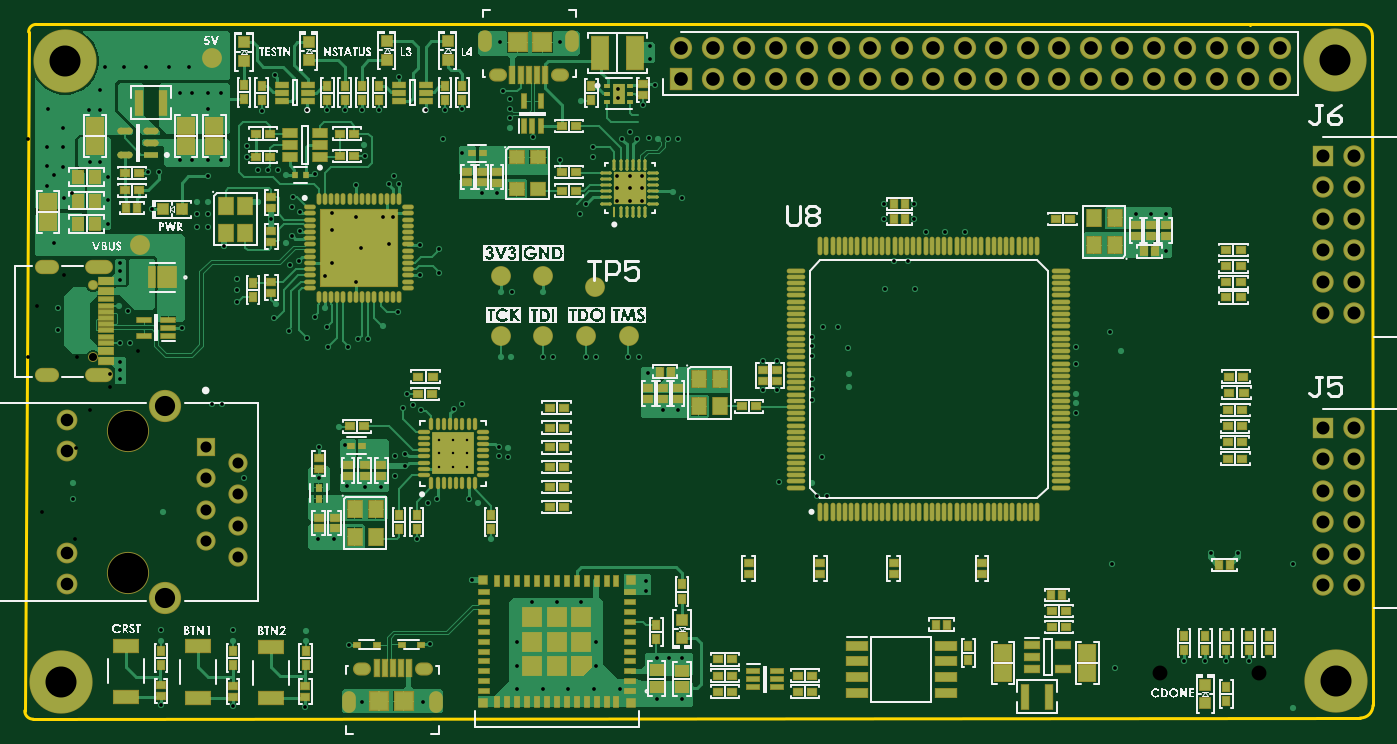
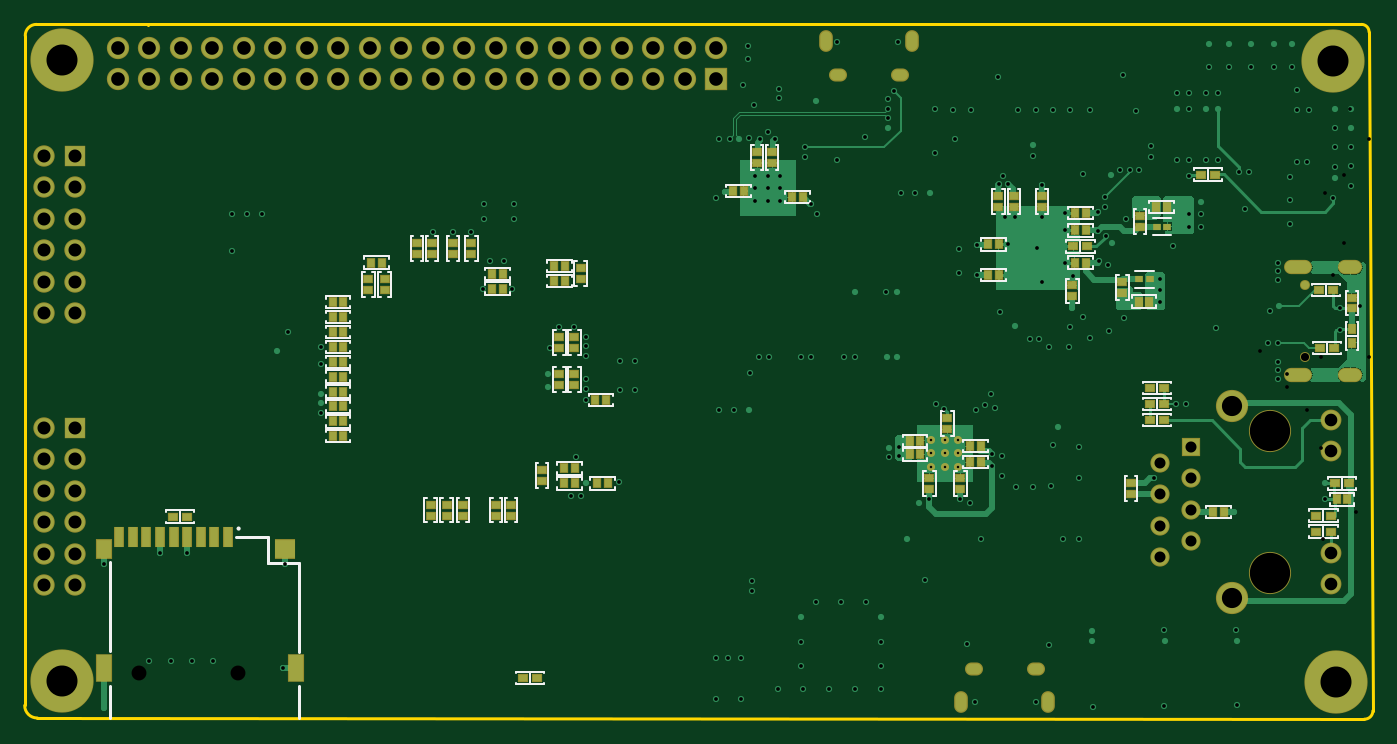
Circuit board: 11 layer files. Board 108.7 x 56.0 mm.
- drill: T20_DevBoard-RoundHoles.TXT (5546 bytes)
- drill: T20_DevBoard-SlotHoles.TXT (639 bytes)
- bottom_copper: T20_DevBoard.GBL (27998 bytes)
- bottom_silk: T20_DevBoard.GBO (12099 bytes)
- paste: T20_DevBoard.GBP (3956 bytes)
- bottom_mask: T20_DevBoard.GBS (6667 bytes)
- outline: T20_DevBoard.GM1 (686 bytes)
- top_copper: T20_DevBoard.GTL (59799 bytes)
- top_silk: T20_DevBoard.GTO (126629 bytes)
- paste: T20_DevBoard.GTP (15996 bytes)
- top_mask: T20_DevBoard.GTS (18636 bytes)

=== drill: T20_DevBoard-RoundHoles.TXT ===
M48
;Layer_Color=9474304
;FILE_FORMAT=2:5
INCH,LZ
;TYPE=PLATED
T1F00S00C0.00787
T2F00S00C0.01181
T6F00S00C0.03504
T7F00S00C0.04016
T8F00S00C0.04134
T9F00S00C0.04331
T10F00S00C0.06417
T11F00S00C0.09843
;TYPE=NON_PLATED
T12F00S00C0.02559
T13F00S00C0.04724
T14F00S00C0.12795
%
T01
X0130495Y0126433
Y0130764
X0134826
Y0126433
X0139156
Y0130764
Y0135094
X0134826
X0130495
T02
X0042126Y0050866
X0042126Y007126
X0042232Y0074536
X0065066
X0064961Y007126
X0065104Y0050472
X0087795Y0050394
X0105883Y0051776
X0125174
X0127582Y0070271
X0101698Y0069978
X0088189Y007126
Y007441
X0155118Y0070866
Y0063386
Y0055905
X0163287
X0171457
X0179626
X0187795
X0199497Y0052909
X0207371
Y0065902
X0203434
X0199462Y0065806
X0180315Y0063386
Y0070866
Y007874
X0155118
X0344882Y0062598
X0366929Y0064961
X0373622
X0380315
X0387402
X0401575Y005
X0401575Y0095669
X0383971Y0099269
X0375287Y0099247
X0344094Y0095669
X0332677Y0143701
Y014685
X0332714Y014953
Y0158979
Y0164491
X034685Y0163386
X0343307Y0169291
X0361142Y0194854
X0361024Y0206693
X0356299
X0351575
X0297244Y0201181
X0290945
X0285039
X0281102Y0205118
Y0209842
X0271654
Y0205118
X0274803Y0191732
X0279134
X0281496Y0183071
X0272047
X0257087Y0170866
X0252362
X0248819Y0167717
Y0164961
Y0161811
Y0154331
Y0151181
Y0147638
X0237795Y0150787
X0233071
Y0160236
X0237795
X0260236Y0164173
X026063Y0155905
Y0151969
X0251969Y0129528
X0248819Y012126
X0250394Y0117323
X0253543
X0238189Y0121653
X0206299Y0144488
X0201575
X019685
X0196732Y0156327
X0193701Y0161417
X0190468Y0161462
X0180315Y0161417
X0177165Y0161417
X0166619Y0161372
X0163386Y0161417
X015315
X015
Y018189
X0153382Y0181907
X0163386Y018189
X0175197Y0206693
X0177165Y0209842
X0187008Y0211024
X0190945
Y0214961
Y0218898
X0194882
Y0214961
Y0211024
X0187008Y0214961
Y0218898
X0188583Y0230709
X0190945Y0232677
X0193307Y0230709
X0196926Y0230728
X02Y0230709
X0202969
X0206299
X0204642Y02137
X0207406Y0211737
X0179134Y0224803
Y0227953
X0168898Y0224016
X0160236Y0231102
X0152756Y023413
Y0237098
X0137795Y0225984
X0131496Y0230709
X013937Y0213386
X0144095
X0148819
X0117713Y0216142
X0114564
X0116134Y0218839
X0115745Y0205906
X0112595
X0103934
X0096457Y0207087
Y0201575
Y0191339
X0094095Y0187008
X009426Y017698
X0090945Y0174016
X0094882Y0170866
X0095276Y0164567
X0101585Y0164566
X0104724Y0166929
X0107874
X0112598Y017126
X0117323Y0175591
X011417Y0187402
X0114567Y0197244
X0124405Y0196985
X0130315Y0195669
X0130355Y0188172
X0124406Y0187303
X0103934Y0185039
X0105508Y0196063
X0103999Y0215821
X0106771Y0225197
X0106693Y022874
X0090932Y0219301
X008189Y0219291
X0079134Y0220866
X0075984
X0073017Y0220788
X0072835Y021063
X0077123Y0205081
X0083845Y0209065
X0083858Y0212205
X0086216Y0207253
X0086268Y0201392
X0083667Y0199772
X008168Y0197566
X0083006Y0190652
X0085812Y0191735
X007874Y017811
X0077953Y0173622
X0082677Y0169685
X0088583Y0167323
X0092126Y0132835
X0100394Y0133465
X0098721Y013917
X0101181Y0120473
X0106749Y0120211
X0112087Y0120204
X0116535Y0123622
Y0129921
X0119685Y0130709
Y0126772
X0126772Y0114961
X0129804Y0116268
X0139764Y0116142
X0142873Y011492
X014685Y0103543
X0140945Y0090551
X0159843Y0083465
X0167717
X0175591
X0195954Y0087161
Y0090311
X0152347Y0129676
X015239Y0132373
X0149293Y0132702
Y0130071
X0137522Y0146537
X0135039Y0144882
X0124803Y0144488
X0122047Y0146063
X0118898Y0145276
X0120177Y0149606
X0123228Y0103642
X0097123Y0103637
X0092005
X0092126Y0122835
X0068504
X0061417Y0146457
X0058268
X0048819Y0170473
X0032283Y0165748
X0029134
Y0159843
Y0157087
Y0154331
X002874Y0177559
X0031496Y0175984
X0029134Y0185827
Y0188583
Y0191339
X0025197Y0203543
Y0211146
Y0218504
X0022831Y0223228
X0019682
X0011024Y0221811
Y021811
X0011417Y0211811
X0005906Y0215748
Y0221849
Y0227949
X0011024Y0227874
Y0233937
X0005906Y023405
X0038109Y0220079
X0041339Y0220079
X0048031Y0224016
X0051968
X0057087
X0061024
X0069291Y0224803
Y0228346
X0057087Y0218898
Y021063
X0053543
Y0206693
X0057087
Y0202756
X0053543
X0062205Y0196457
X0066394Y0186056
Y0182513
Y0178969
X0039315Y0208232
X0009449Y0176772
Y0170079
X0014173Y012126
Y0116142
X004285Y0112155
X0047942Y024014
X0051879
X0057083Y0240158
X006102
X0061024Y0245276
X0057087
X0051968
X0048028Y0245276
X0050981Y0253543
X0044682
Y026063
X0050981
X0037497
Y0253543
X0030312
X0024409Y0253543
Y026063
X0030312Y026063
X0022835Y0246063
X0022831Y0239764
X0019288
X0011024Y024
X0005906Y024015
X0074017Y0239432
X0088583Y0239764
X0094882Y0239764
X0100394
X0105905
X0111419Y0239826
X0126378Y0239764
X0132285Y0239826
X0137795Y0240158
X0152756
Y0243307
X0150787Y0245669
X0149636Y0261367
X0168928
X0175591Y024252
X0187274Y0243433
Y0246583
X0198786Y0247723
X0197244Y0255906
Y0260236
X0195276Y0241406
X0117717Y0250394
X0078347Y0250787
T06
X0056496Y0102815
Y0112815
Y0122815
Y0132815
X0066496Y0127815
Y0117815
Y0107815
Y0097815
T07
X0012205Y0089213
Y0099213
Y0131378
Y0141378
T08
X0410866Y0088976
X0420866
Y0098976
X0410866
Y0108976
X0420866
Y0118976
X0410866
Y0128976
X0420866
Y0138976
X0410866
Y0175197
X0420866
Y0185197
X0410866
Y0195197
X0420866
Y0205197
X0410866
Y0215197
X0420866
Y0225197
X0410866
T09
X0207244Y0249606
X0217244
Y0259606
X0207244
X0227244
X0237244
X0247244
X0257244
X0267244
X0277244
X0287244
X0297244
X0307244
X0317244
X0327244
X0337244
X0347244
X0357244
X0367244
X0377244
Y0249606
X0367244
X0357244
X0347244
X0337244
X0327244
X0317244
X0307244
X0297244
X0287244
X0277244
X0267244
X0257244
X0247244
X0237244
X0227244
X0387244
X0397244
Y0259606
X0387244
T10
X0043504Y0084803
Y0145787
T11
X0010486Y0058068
X0415161Y0058518
X0011667Y0255312
X0414961Y0255512
T12
X0020527Y0161384
Y018414
T13
X0359145Y0061027
X0390641
T14
X0031496Y0092795
Y0137795
M30

=== drill: T20_DevBoard-SlotHoles.TXT ===
M48
;Layer_Color=9474304
;FILE_FORMAT=2:5
INCH,LZ
;TYPE=PLATED
T3F00S00C0.01968
T4F00S00C0.02165
T5F00S00C0.02362
;TYPE=NON_PLATED
%
G90
G05
T03
G00X0101946Y0050458
M15
G01Y0053017
M16
G00X0129466Y0050458
M15
G01Y0053017
M16
G00X0145061Y0262937
M15
G01Y0260378
M16
G00X0172581Y0262937
M15
G01Y0260378
M16
T04
G00X0105292Y0062406
M15
G01X0106474
M16
G00X0124977Y0062406
M15
G01X0126158
M16
G00X0149549Y0250989
M15
G01X0148368
M16
G00X0169234Y0250989
M15
G01X0168053
M16
T05
G00X0004464Y0155754
M15
G01X0007614
M16
G00X0020331Y0155754
M15
G01X0024661
M16
G00X0020331Y018977
M15
G01X0024661
M16
G00X0004464Y018977
M15
G01X0007614
M16
M17
M30

=== bottom_copper: T20_DevBoard.GBL (27998 bytes, source omitted) ===
=== bottom_silk: T20_DevBoard.GBO (12099 bytes, source omitted) ===
=== paste: T20_DevBoard.GBP ===
G04*
G04 #@! TF.GenerationSoftware,Altium Limited,Altium Designer,22.9.1 (49)*
G04*
G04 Layer_Color=128*
%FSLAX25Y25*%
%MOIN*%
G70*
G04*
G04 #@! TF.SameCoordinates,09DA8A7C-0E06-47C8-8122-5E973528E8BD*
G04*
G04*
G04 #@! TF.FilePolarity,Positive*
G04*
G01*
G75*
%ADD20R,0.02362X0.02520*%
%ADD21R,0.02520X0.02362*%
%ADD22R,0.02953X0.02362*%
%ADD27R,0.02362X0.02953*%
%ADD29R,0.02423X0.02254*%
%ADD157R,0.04724X0.05906*%
%ADD158R,0.06299X0.05906*%
%ADD159R,0.04724X0.08661*%
%ADD160R,0.02756X0.06299*%
D20*
X278504Y187795D02*
D03*
X275039D02*
D03*
Y183071D02*
D03*
X278504D02*
D03*
X329134Y164567D02*
D03*
X325669D02*
D03*
X329134Y155118D02*
D03*
X325669D02*
D03*
X329134Y136221D02*
D03*
X325669D02*
D03*
X329134Y178740D02*
D03*
X325669D02*
D03*
X313386Y191339D02*
D03*
X316850D02*
D03*
X242205Y147638D02*
D03*
X245669D02*
D03*
X258819Y190157D02*
D03*
X255354D02*
D03*
X258819Y185433D02*
D03*
X255354D02*
D03*
X325669Y150394D02*
D03*
X329134D02*
D03*
X325669Y145669D02*
D03*
X329134D02*
D03*
X252205Y125984D02*
D03*
X255669D02*
D03*
X252205Y121260D02*
D03*
X255669D02*
D03*
X245197D02*
D03*
X241732D02*
D03*
X325669Y174016D02*
D03*
X329134D02*
D03*
X325669Y169291D02*
D03*
X329134D02*
D03*
X325669Y140945D02*
D03*
X329134D02*
D03*
X325669Y159843D02*
D03*
X329134D02*
D03*
X117556Y187402D02*
D03*
X121020D02*
D03*
X90000Y201575D02*
D03*
X93464D02*
D03*
X89997Y207087D02*
D03*
X93461D02*
D03*
X90000Y191339D02*
D03*
X93464D02*
D03*
X117612Y197094D02*
D03*
X121077D02*
D03*
X64252Y209055D02*
D03*
X67716D02*
D03*
X73244Y178969D02*
D03*
X69780D02*
D03*
X179730Y212080D02*
D03*
X183194D02*
D03*
X198620Y214047D02*
D03*
X202085D02*
D03*
X145945Y130441D02*
D03*
X142481D02*
D03*
X145945Y134771D02*
D03*
X142481D02*
D03*
X123307Y133071D02*
D03*
X126772D02*
D03*
Y127953D02*
D03*
X123307D02*
D03*
X10394Y116142D02*
D03*
X6929D02*
D03*
X46236Y112155D02*
D03*
X49701D02*
D03*
D21*
X285039Y197638D02*
D03*
Y194173D02*
D03*
X302362Y197638D02*
D03*
Y194173D02*
D03*
X252362Y164173D02*
D03*
Y167638D02*
D03*
X257087Y152362D02*
D03*
Y155827D02*
D03*
X312598Y182756D02*
D03*
Y186221D02*
D03*
X317717Y182756D02*
D03*
Y186221D02*
D03*
X257087Y167638D02*
D03*
Y164173D02*
D03*
X252362Y155827D02*
D03*
Y152362D02*
D03*
X250394Y186063D02*
D03*
Y189528D02*
D03*
X287795Y114488D02*
D03*
Y111024D02*
D03*
X298031Y114488D02*
D03*
Y111024D02*
D03*
X292913Y114488D02*
D03*
Y111024D02*
D03*
X262598Y125354D02*
D03*
Y121890D02*
D03*
X272441Y114488D02*
D03*
Y111024D02*
D03*
X290945Y194173D02*
D03*
Y197638D02*
D03*
X277165Y114488D02*
D03*
Y111024D02*
D03*
X297638Y194173D02*
D03*
Y197638D02*
D03*
X94268Y184062D02*
D03*
Y180598D02*
D03*
X103978Y209094D02*
D03*
Y212558D02*
D03*
X112836Y209094D02*
D03*
Y212558D02*
D03*
X117757Y209094D02*
D03*
Y212558D02*
D03*
X72831Y202756D02*
D03*
Y206221D02*
D03*
X78373Y185112D02*
D03*
Y181648D02*
D03*
X75590Y117795D02*
D03*
Y121260D02*
D03*
X189572Y226410D02*
D03*
Y222946D02*
D03*
X194297D02*
D03*
Y226410D02*
D03*
X5512Y180236D02*
D03*
Y176772D02*
D03*
X139646Y119417D02*
D03*
Y122882D02*
D03*
X133934Y141913D02*
D03*
Y138449D02*
D03*
X129804Y119417D02*
D03*
Y122882D02*
D03*
D22*
X379823Y110630D02*
D03*
X375295D02*
D03*
X264272Y59449D02*
D03*
X268799D02*
D03*
X89468Y196457D02*
D03*
X93996D02*
D03*
X53445Y219291D02*
D03*
X48917D02*
D03*
X69587Y151575D02*
D03*
X65059D02*
D03*
X69587Y146457D02*
D03*
X65059D02*
D03*
X16831Y111024D02*
D03*
X12303D02*
D03*
X69587Y141339D02*
D03*
X65059D02*
D03*
X15945Y182677D02*
D03*
X11417D02*
D03*
X15650Y164173D02*
D03*
X11122D02*
D03*
X12303Y105905D02*
D03*
X16831D02*
D03*
X10925Y121260D02*
D03*
X6398D02*
D03*
D27*
X5512Y170374D02*
D03*
Y165847D02*
D03*
D29*
X67544Y202756D02*
D03*
X64170D02*
D03*
X73087Y186056D02*
D03*
X69712D02*
D03*
D157*
X401665Y100397D02*
D03*
D158*
X344184D02*
D03*
D159*
X340641Y62602D02*
D03*
X401665D02*
D03*
D160*
X396940Y104334D02*
D03*
X362295D02*
D03*
X366625D02*
D03*
X370956D02*
D03*
X375287D02*
D03*
X379618D02*
D03*
X383948D02*
D03*
X388279D02*
D03*
X392610D02*
D03*
M02*

=== bottom_mask: T20_DevBoard.GBS (6667 bytes, source omitted) ===
=== outline: T20_DevBoard.GM1 ===
G04*
G04 #@! TF.GenerationSoftware,Altium Limited,Altium Designer,22.9.1 (49)*
G04*
G04 Layer_Color=16711935*
%FSLAX25Y25*%
%MOIN*%
G70*
G04*
G04 #@! TF.SameCoordinates,09DA8A7C-0E06-47C8-8122-5E973528E8BD*
G04*
G04*
G04 #@! TF.FilePolarity,Positive*
G04*
G01*
G75*
%ADD17C,0.01000*%
D17*
X2500Y266942D02*
G03*
X80Y264548I-46J-2373D01*
G01*
X426682Y263355D02*
G03*
X423124Y266952I-3528J68D01*
G01*
X422836Y46762D02*
G03*
X426854Y50736I76J3941D01*
G01*
X-1136Y49042D02*
G03*
X1554Y46381I2639J-22D01*
G01*
X2500Y266942D02*
X423124Y266952D01*
X-1136Y49042D02*
X80Y264548D01*
X1554Y46381D02*
X422836Y46762D01*
X387726Y266722D02*
X387732Y266716D01*
X426682Y263355D02*
X426854Y50736D01*
M02*

=== top_copper: T20_DevBoard.GTL (59799 bytes, source omitted) ===
=== top_silk: T20_DevBoard.GTO (126629 bytes, source omitted) ===
=== paste: T20_DevBoard.GTP (15996 bytes, source omitted) ===
=== top_mask: T20_DevBoard.GTS (18636 bytes, source omitted) ===
